Labelled photos from "SinusData", an image-classification folder in RabeiAultra/SDCML. The possible labels are: healthy, unhealthy.

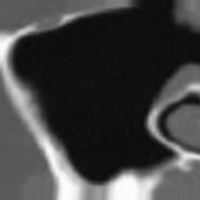
Label: healthy

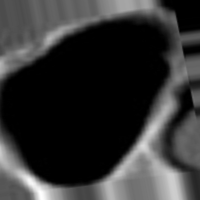
Label: healthy

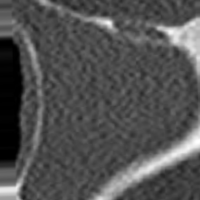
Label: unhealthy

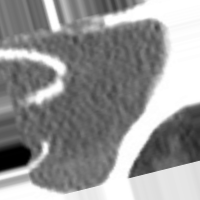
Label: unhealthy

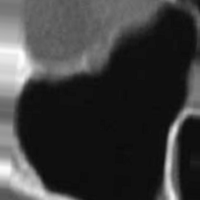
Label: healthy

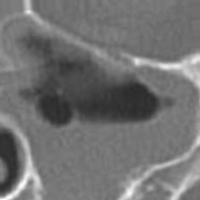
Label: unhealthy
